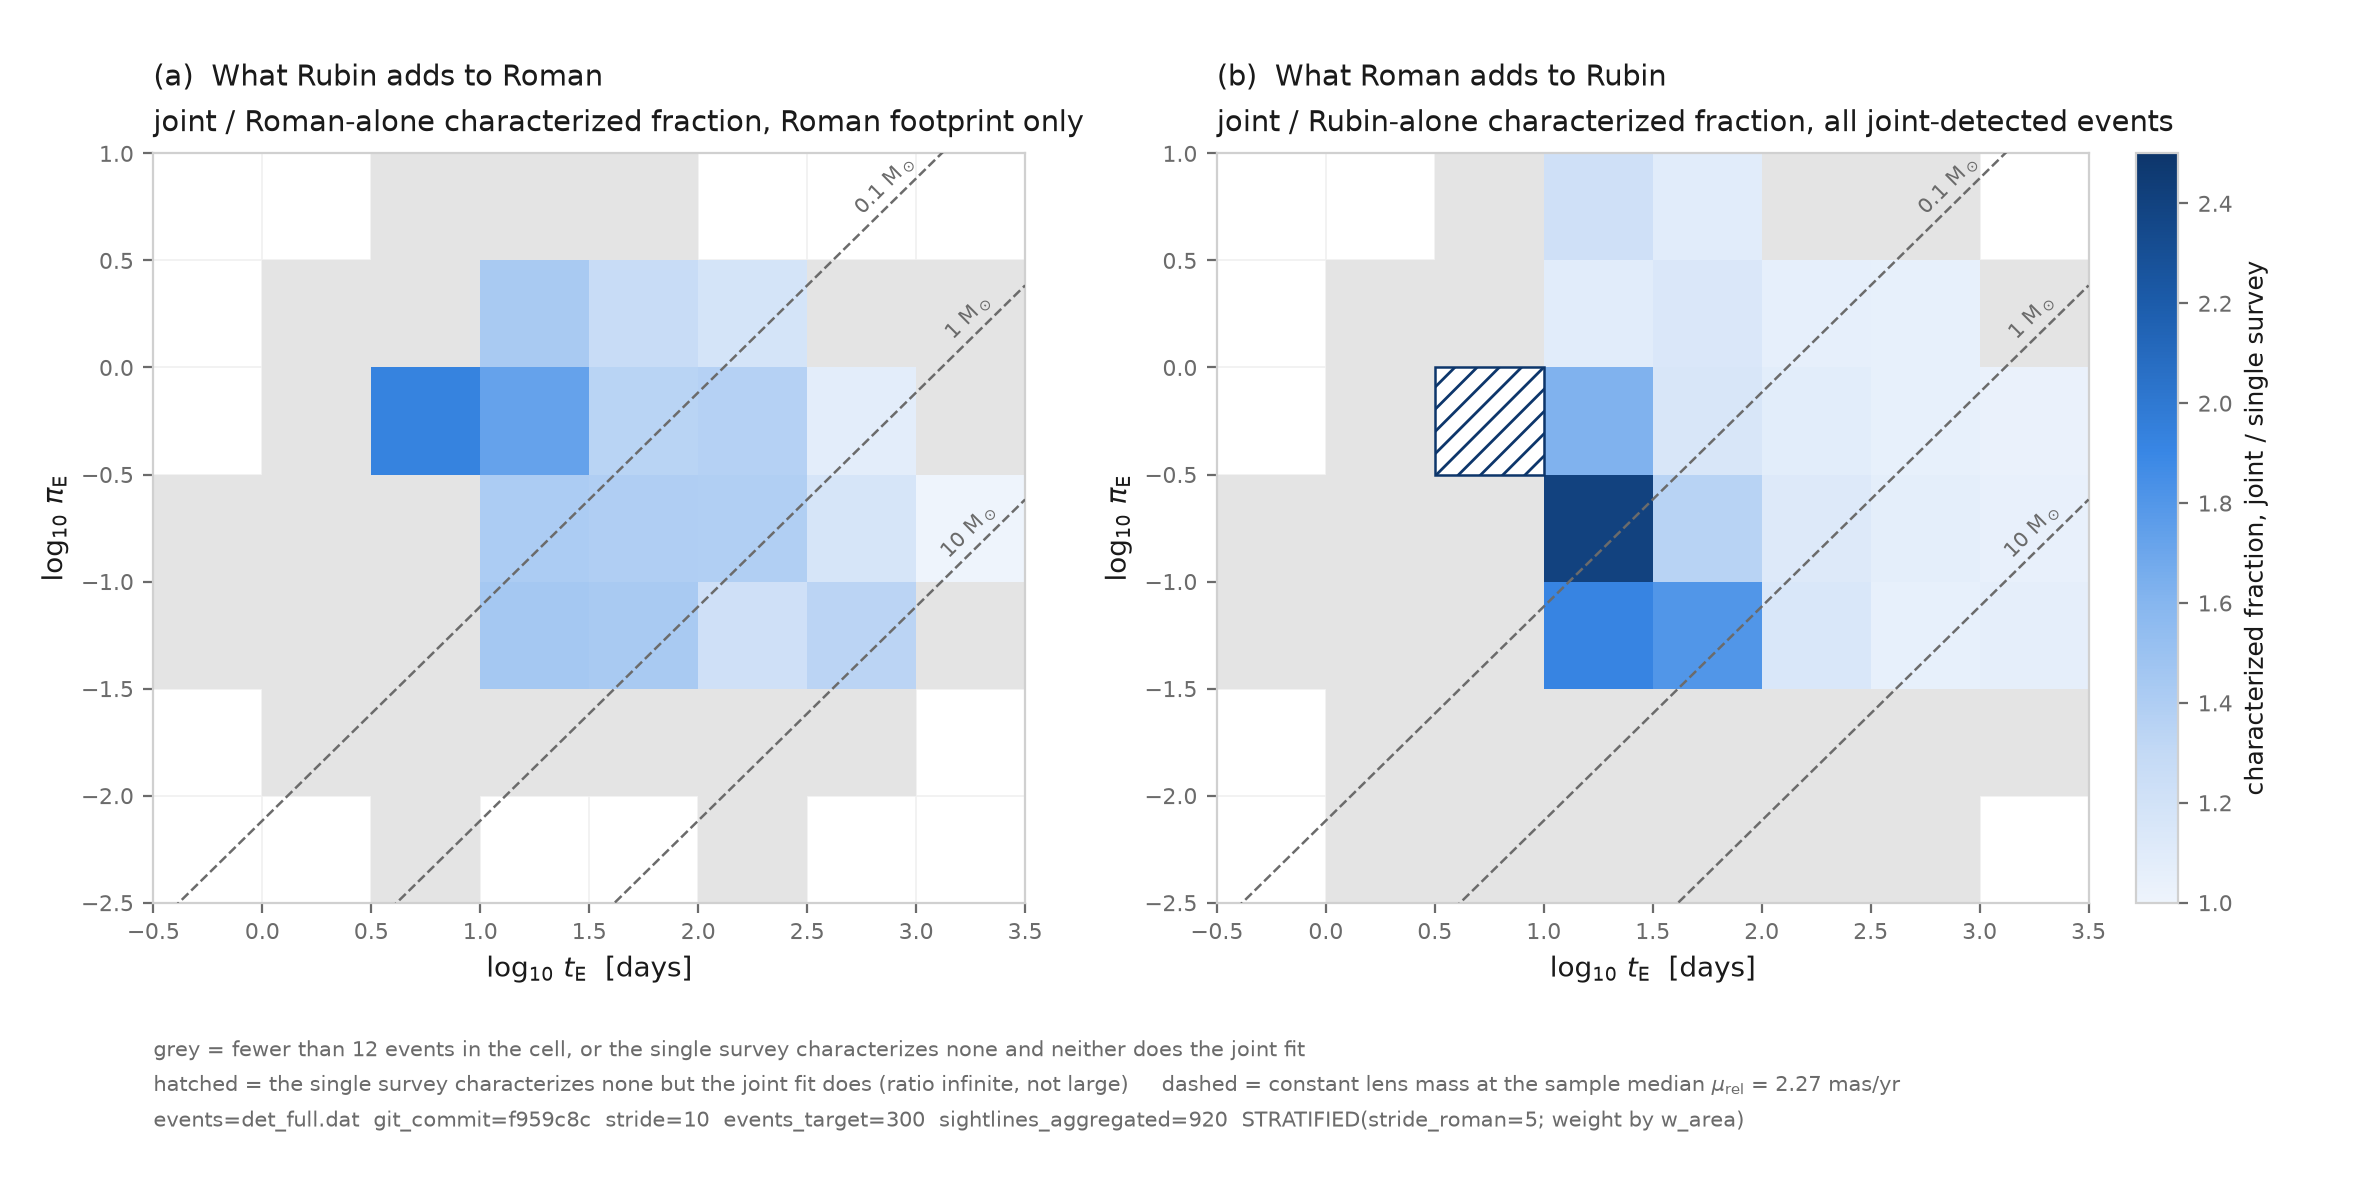

Source data for this figure (header and first rows):
panel, log_tE_lo, log_piE_lo, n, frac_char_joint, frac_char_alone, ratio, rescue
roman, -0.5000, -1.5, 4, , , , False
roman, -0.5000, -1, 4, , , , False
roman, 0.0000, -2, 2, , , , False
roman, 0.0000, -1.5, 19, 0.0000, 0.0000, , False
roman, 0.0000, -1, 56, 0.0000, 0.0000, , False
roman, 0.0000, -0.5000, 35, 0.0000, 0.0000, , False
roman, 0.0000, 0.0000, 2, , , , False
roman, 0.5000, -2.5, 1, , , , False
roman, 0.5000, -2, 10, , , , False
roman, 0.5000, -1.5, 129, 0.0000, 0.0000, , False
roman, 0.5000, -1, 512, 0.0000, 0.0000, , False
roman, 0.5000, -0.5000, 349, 0.0365, 0.0189, 1.93, False
roman, 0.5000, 0.0000, 15, , , , False
roman, 0.5000, 0.5000, 2, , , , False
roman, 1, -2, 23, , , , False
roman, 1, -1.5, 450, 0.0055, 0.0038, 1.446, False
roman, 1, -1, 1349, 0.0424, 0.0300, 1.413, False
roman, 1, -0.5000, 703, 0.0849, 0.0490, 1.731, False
roman, 1, 0.0000, 91, 0.3357, 0.2342, 1.433, False
roman, 1, 0.5000, 13, , , , False
roman, 1.5, -2, 14, , , , False
roman, 1.5, -1.5, 432, 0.1179, 0.0823, 1.432, False
roman, 1.5, -1, 1172, 0.2022, 0.1446, 1.397, False
roman, 1.5, -0.5000, 924, 0.3237, 0.2398, 1.35, False
roman, 1.5, 0.0000, 226, 0.5900, 0.4668, 1.264, False
roman, 1.5, 0.5000, 4, , , , False
roman, 2, -2.5, 1, , , , False
roman, 2, -2, 7, , , , False
roman, 2, -1.5, 183, 0.3195, 0.2620, 1.22, False
roman, 2, -1, 846, 0.5239, 0.3768, 1.39, False
roman, 2, -0.5000, 679, 0.7654, 0.5572, 1.373, False
roman, 2, 0.0000, 101, 0.6808, 0.5761, 1.182, False
roman, 2.5, -2, 1, , , , False
roman, 2.5, -1.5, 52, 0.7793, 0.5805, 1.342, False
roman, 2.5, -1, 268, 0.8267, 0.7040, 1.174, False
roman, 2.5, -0.5000, 154, 0.8455, 0.7825, 1.081, False
roman, 2.5, 0.0000, 7, , , , False
roman, 3, -1.5, 9, , , , False
roman, 3, -1, 32, 0.8476, 0.8476, 1, False
roman, 3, -0.5000, 9, , , , False
roman, 3, 0.0000, 1, , , , False
rubin, -0.5000, -1.5, 5, , , , False
rubin, -0.5000, -1, 8, , , , False
rubin, 0.0000, -2.5, 2, , , , False
rubin, 0.0000, -2, 7, , , , False
rubin, 0.0000, -1.5, 43, 0.0000, 0.0000, , False
rubin, 0.0000, -1, 143, 0.0000, 0.0000, , False
rubin, 0.0000, -0.5000, 110, 0.0000, 0.0000, , False
rubin, 0.0000, 0.0000, 3, , , , False
rubin, 0.5000, -2.5, 1, , , , False
rubin, 0.5000, -2, 46, 0.0000, 0.0000, , False
rubin, 0.5000, -1.5, 556, 0.0000, 0.0000, , False
rubin, 0.5000, -1, 2207, 0.0000, 0.0000, , False
rubin, 0.5000, -0.5000, 1635, 0.0067, 0.0000, , True
rubin, 0.5000, 0.0000, 118, 0.0000, 0.0000, , False
rubin, 0.5000, 0.5000, 10, , , , False
rubin, 1, -2.5, 1, , , , False
rubin, 1, -2, 87, 0.0000, 0.0000, , False
rubin, 1, -1.5, 2725, 0.0013, 0.0007, 1.916, False
rubin, 1, -1, 8578, 0.0098, 0.0041, 2.4, False
... 29 more rows
